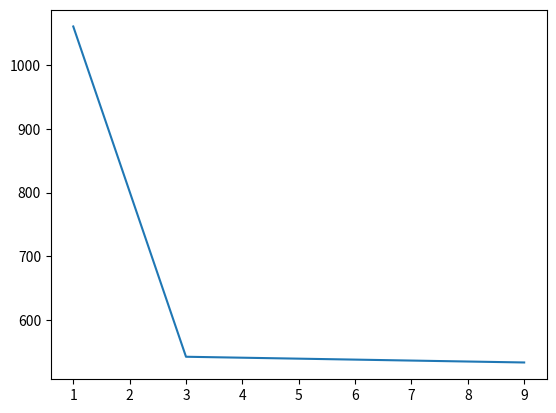

Write the Python code that produced this figure.
import pandas as pd
import matplotlib.pyplot as plt

flights = pd.DataFrame({
    'id': [0, 1, 2, 3],
    'year': [2013, 2013, 2013, 2013],
    'month': [1, 9, 3, 1],
    'dep_time': [517.0, 533.0, 542.0, 544.0],
    'sched_dep_time': [515, 529, 540, 545],
}).set_index('id')

plt.plot(flights.groupby('month')['dep_time'].sum())
plt.savefig('flights.png')
